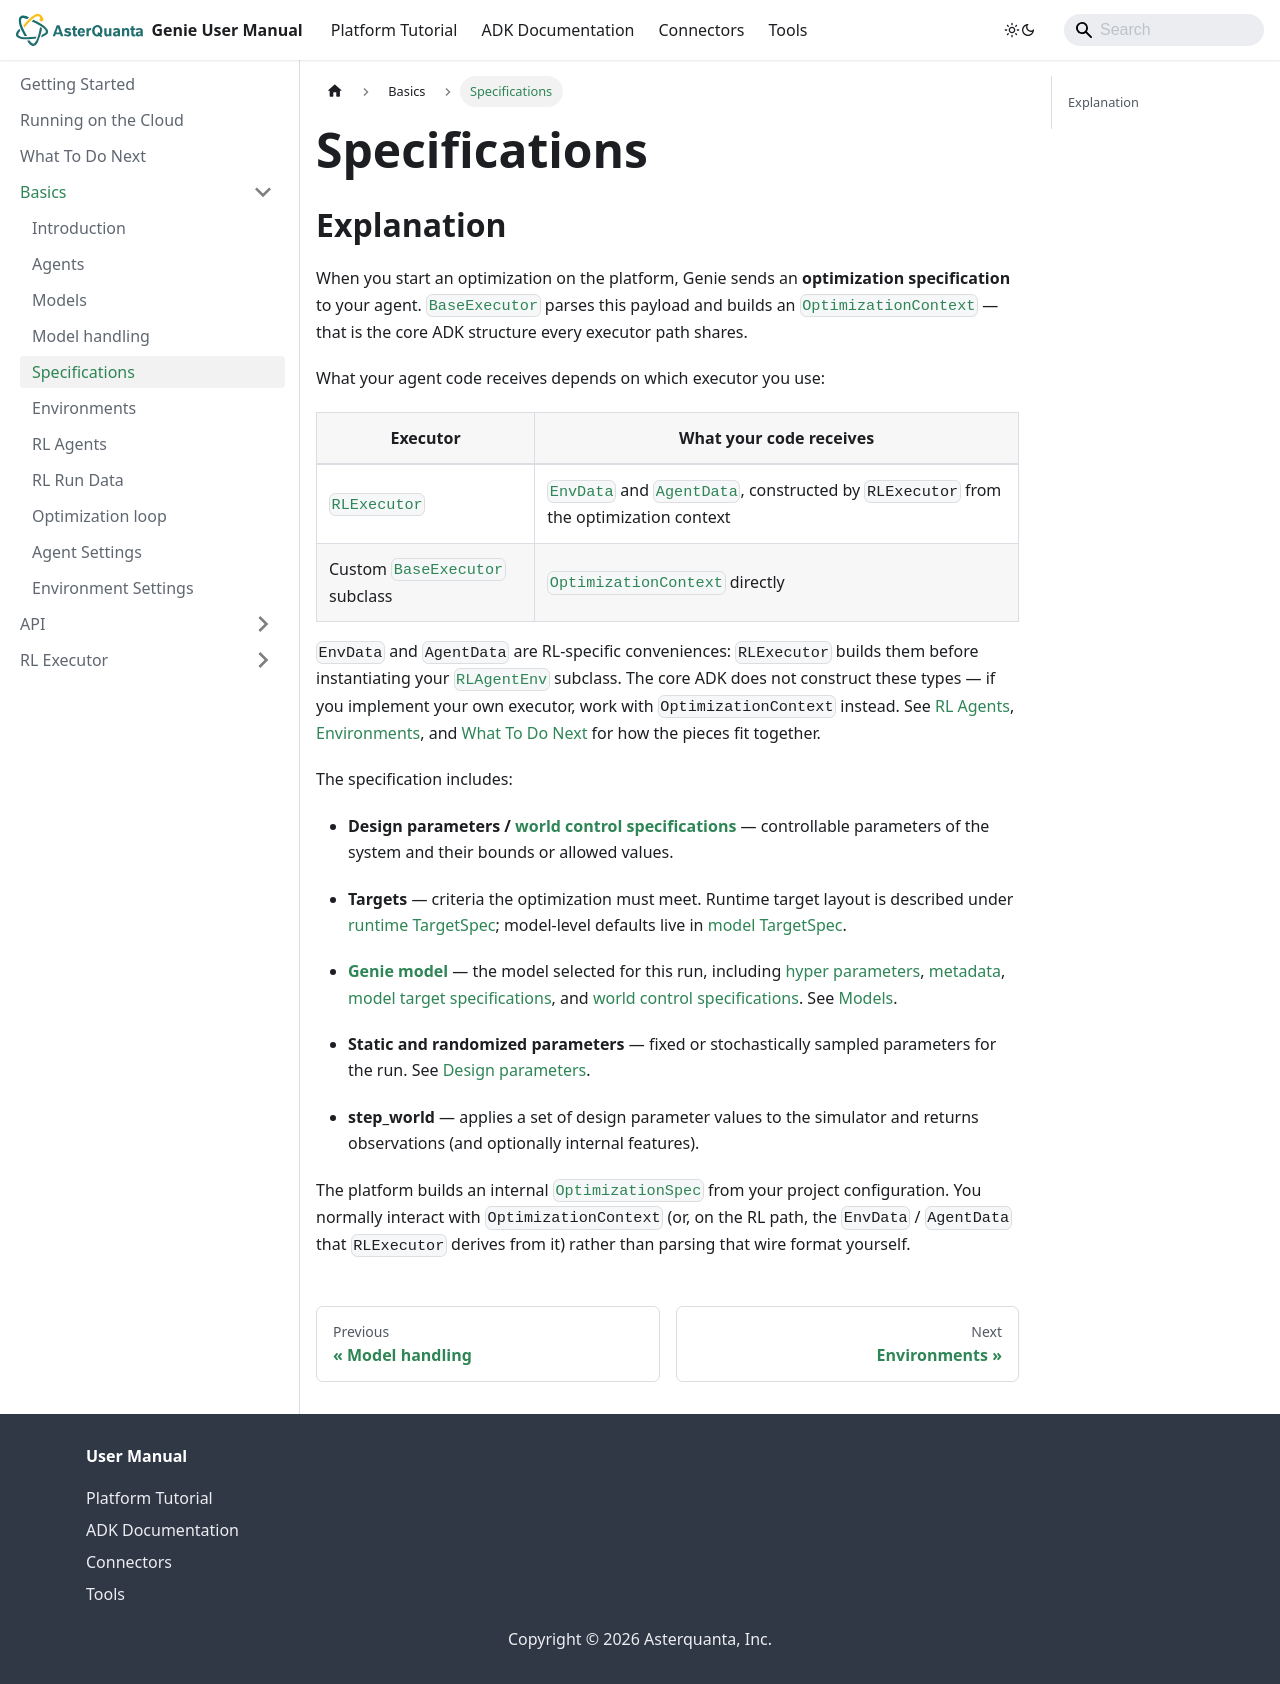

repository: asterquanta/documentation · page: adk/Basics/specifications/index.html · generator: docusaurus

---
sidebar_position: 6
---


# Specifications
## Explanation
When you start an optimization on the platform, Genie sends an **optimization specification** to your
agent. [`BaseExecutor`](../API/base-executor.md) parses this payload and builds an
[`OptimizationContext`](../API/optimization-context.md) — that is the core ADK structure every
executor path shares.

What your agent code receives depends on which executor you use:

| Executor | What your code receives |
|----------|---------------------------|
| [`RLExecutor`](../API/rl-executor.md) | [`EnvData`](rl-run-data.md#envdata) and [`AgentData`](rl-run-data.md#agentdata), constructed by `RLExecutor` from the optimization context |
| Custom [`BaseExecutor`](../API/base-executor.md) subclass | [`OptimizationContext`](../API/optimization-context.md) directly |

`EnvData` and `AgentData` are RL-specific conveniences: `RLExecutor` builds them before instantiating your [`RLAgentEnv`](../API/rl-agent-env.md) subclass. The core ADK does not construct these types — if you implement your own executor, work with `OptimizationContext` instead. See [RL Agents](rl-agents.md), [Environments](environments.md), and [What To Do Next](../what-to-do-next.md) for how the pieces fit together.

The specification includes:

+ **Design parameters / [world control specifications](../API/Models/world-control-specifications.md)** — controllable parameters of the system and their bounds or allowed values.

+ **Targets** — criteria the optimization must meet. Runtime target layout is described under [runtime TargetSpec](../API/Models/Optimization/targets.md); model-level defaults live in [model TargetSpec](../API/Models/target-specifications.md).

+ **[Genie model](../API/Models/genie-model.md)** — the model selected for this run, including [hyper parameters](../API/Models/hyper-parameters.md), [metadata](../API/Models/metadata.md), [model target specifications](../API/Models/target-specifications.md), and [world control specifications](../API/Models/world-control-specifications.md). See [Models](models.md).

+ **Static and randomized parameters** — fixed or stochastically sampled parameters for the run. See [Design parameters](../API/Models/Optimization/design-parameters.md).

+ **step_world** — applies a set of design parameter values to the simulator and returns observations (and optionally internal features).

The platform builds an internal [`OptimizationSpec`](../API/Models/Optimization/optimization-spec.md) from your project configuration. You normally interact with `OptimizationContext` (or, on the RL path, the `EnvData` / `AgentData` that `RLExecutor` derives from it) rather than parsing that wire format yourself.
